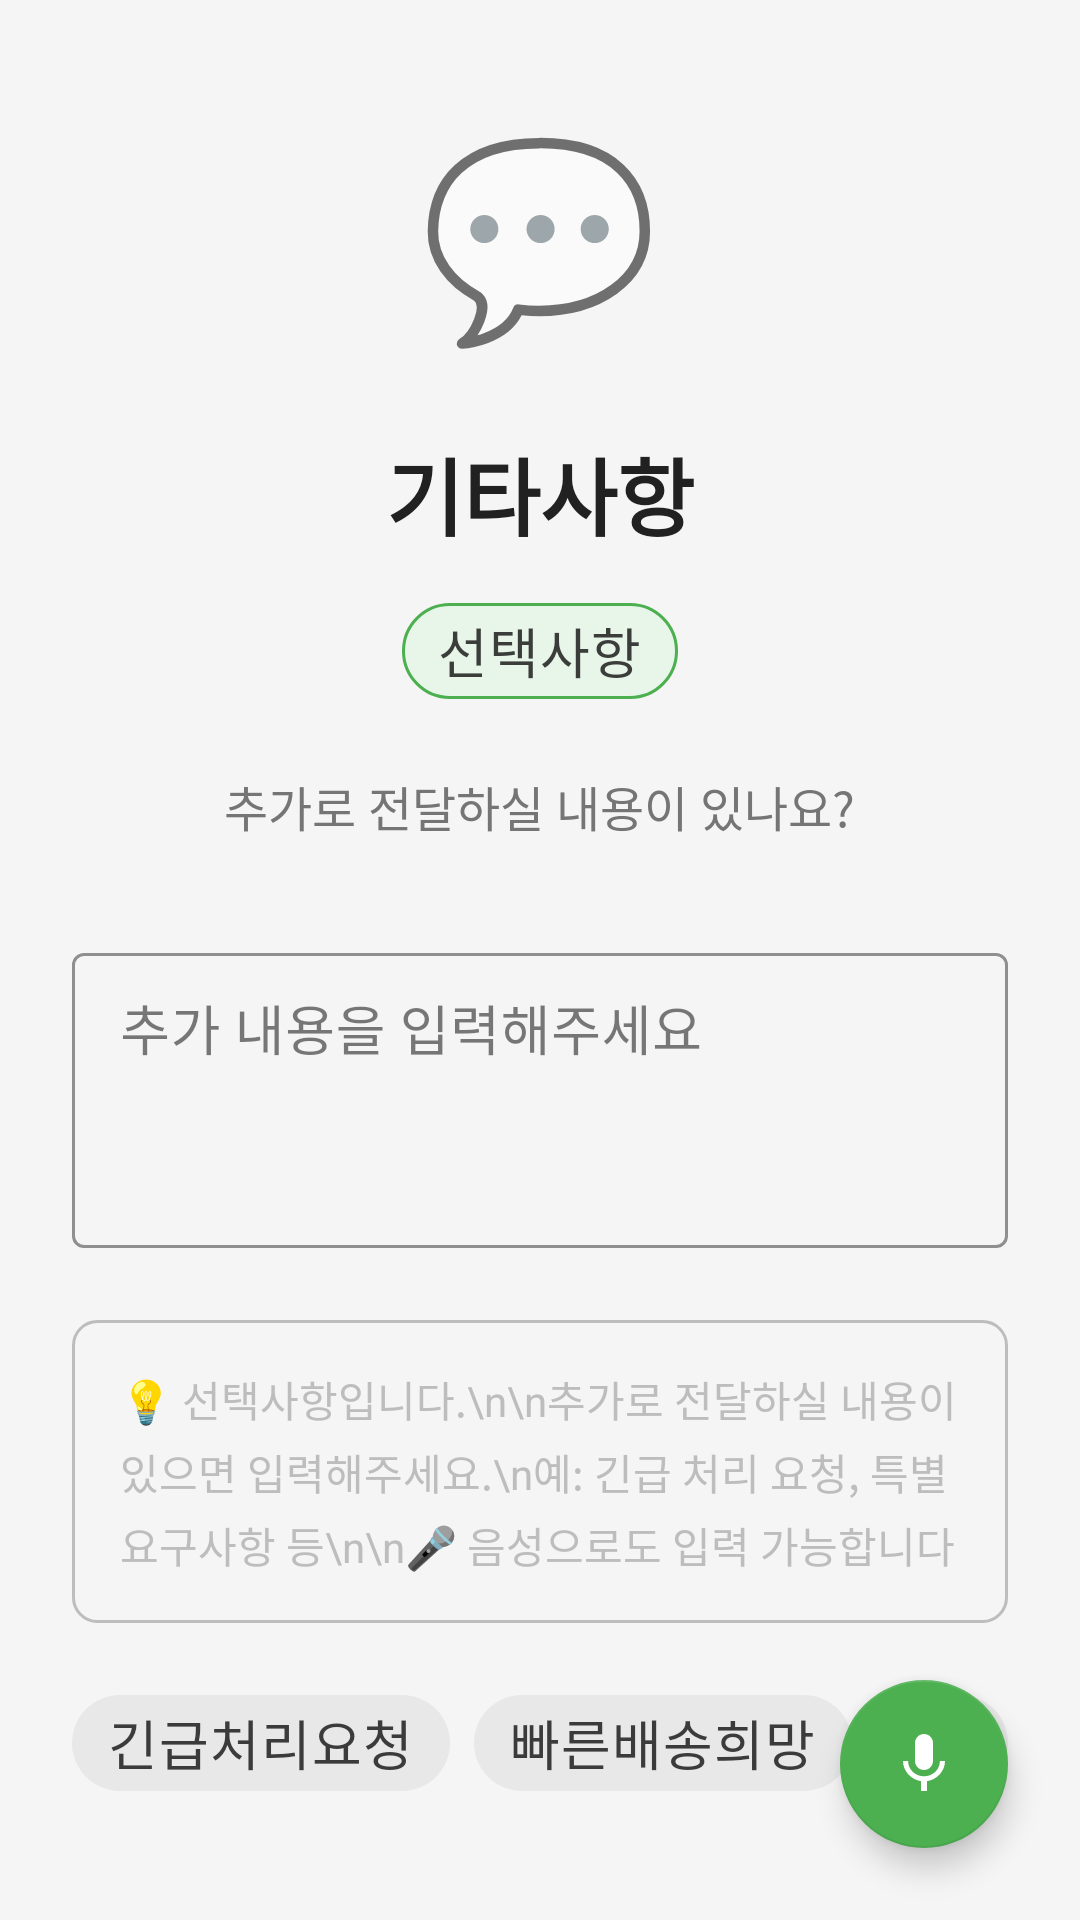

Here is an Android app screen rendered from its layout file. Give the layout XML and the strings, colors and styles it references.
<!-- AndroidManifest.xml: application theme Theme.PurchaseRequest -->
<!-- res/layout/fragment_note.xml -->
<?xml version="1.0" encoding="utf-8"?>
<androidx.coordinatorlayout.widget.CoordinatorLayout xmlns:android="http://schemas.android.com/apk/res/android"
    xmlns:app="http://schemas.android.com/apk/res-auto"
    android:layout_width="match_parent"
    android:layout_height="match_parent">

    <ScrollView
        android:layout_width="match_parent"
        android:layout_height="match_parent"
        android:fillViewport="true">

        <LinearLayout
            android:layout_width="match_parent"
            android:layout_height="wrap_content"
            android:orientation="vertical"
            android:padding="24dp"
            android:gravity="center">

            
            <TextView
                android:layout_width="wrap_content"
                android:layout_height="wrap_content"
                android:text="💬"
                android:textSize="64sp"
                android:layout_marginBottom="24dp" />

            
            <TextView
                android:layout_width="wrap_content"
                android:layout_height="wrap_content"
                android:text="기타사항"
                android:textSize="28sp"
                android:textStyle="bold"
                android:textColor="@color/text_primary"
                android:layout_marginBottom="8dp" />

            
            <com.google.android.material.chip.Chip
                android:layout_width="wrap_content"
                android:layout_height="wrap_content"
                android:text="선택사항"
                android:clickable="false"
                android:layout_marginBottom="16dp"
                app:chipBackgroundColor="@color/chip_optional_bg"
                app:chipStrokeColor="@color/chip_optional_stroke"
                app:chipStrokeWidth="1dp" />

            
            <TextView
                android:layout_width="wrap_content"
                android:layout_height="wrap_content"
                android:text="추가로 전달하실 내용이 있나요?"
                android:textSize="16sp"
                android:textColor="@color/text_secondary"
                android:layout_marginBottom="32dp" />

            
            <com.google.android.material.textfield.TextInputLayout
                android:layout_width="match_parent"
                android:layout_height="wrap_content"
                android:layout_marginBottom="16dp"
                style="@style/Widget.MaterialComponents.TextInputLayout.OutlinedBox"
                app:boxStrokeColor="@color/primary_color"
                app:hintTextColor="@color/primary_color">

                <com.google.android.material.textfield.TextInputEditText
                    android:id="@+id/etNote"
                    android:layout_width="match_parent"
                    android:layout_height="wrap_content"
                    android:hint="추가 내용을 입력해주세요"
                    android:inputType="textMultiLine"
                    android:minLines="3"
                    android:maxLines="5"
                    android:textSize="18sp"
                    android:padding="16dp"
                    android:gravity="top|start" />

            </com.google.android.material.textfield.TextInputLayout>

            
            <TextView
                android:id="@+id/tvOptional"
                android:layout_width="match_parent"
                android:layout_height="wrap_content"
                android:text="💡 선택사항입니다.\n\n추가로 전달하실 내용이 있으면 입력해주세요.\n예: 긴급 처리 요청, 특별 요구사항 등\n\n🎤 음성으로도 입력 가능합니다"
                android:textSize="14sp"
                android:textColor="@color/text_hint"
                android:padding="16dp"
                android:background="@drawable/optional_info_background"
                android:layout_marginTop="8dp"
                android:lineSpacingExtra="4dp" />

            
            <LinearLayout
                android:layout_width="match_parent"
                android:layout_height="wrap_content"
                android:orientation="horizontal"
                android:layout_marginTop="16dp"
                android:gravity="center">

                <com.google.android.material.chip.Chip
                    android:id="@+id/chipUrgent"
                    android:layout_width="wrap_content"
                    android:layout_height="wrap_content"
                    android:text="긴급처리요청"
                    style="@style/Widget.MaterialComponents.Chip.Choice"
                    android:layout_marginEnd="8dp" />

                <com.google.android.material.chip.Chip
                    android:id="@+id/chipDelivery"
                    android:layout_width="wrap_content"
                    android:layout_height="wrap_content"
                    android:text="빠른배송희망"
                    style="@style/Widget.MaterialComponents.Chip.Choice"
                    android:layout_marginEnd="8dp" />

                <com.google.android.material.chip.Chip
                    android:id="@+id/chipBudget"
                    android:layout_width="wrap_content"
                    android:layout_height="wrap_content"
                    android:text="예산협의필요"
                    style="@style/Widget.MaterialComponents.Chip.Choice" />

            </LinearLayout>

        </LinearLayout>

    </ScrollView>

    
    <com.google.android.material.floatingactionbutton.FloatingActionButton
        android:id="@+id/fabMic"
        android:layout_width="wrap_content"
        android:layout_height="wrap_content"
        android:layout_gravity="bottom|end"
        android:layout_margin="24dp"
        android:src="@drawable/ic_mic"
        app:backgroundTint="@color/primary_color"
        app:tint="@color/white" />

</androidx.coordinatorlayout.widget.CoordinatorLayout>
<!-- resources referenced by this layout -->
<resources>
  <color name="chip_optional_bg">#E8F5E9</color>
  <color name="chip_optional_stroke">#4CAF50</color>
  <color name="primary_color">#4CAF50</color>
  <color name="text_hint">#BDBDBD</color>
  <color name="text_primary">#212121</color>
  <color name="text_secondary">#757575</color>
  <color name="white">#FFFFFFFF</color>
  <!-- drawable ic_mic (drawable) -->
  <vector xmlns:android="http://schemas.android.com/apk/res/android"
      android:width="24dp"
      android:height="24dp"
      android:viewportWidth="24"
      android:viewportHeight="24">
      <path
          android:fillColor="#FFFFFF"
          android:pathData="M12,14c1.66,0 2.99,-1.34 2.99,-3L15,5c0,-1.66 -1.34,-3 -3,-3S9,3.34 9,5v6c0,1.66 1.34,3 3,3zM17.3,11c0,3 -2.54,5.1 -5.3,5.1S6.7,14 6.7,11L5,11c0,3.41 2.72,6.23 6,6.72L11,21h2v-3.28c3.28,-0.48 6,-3.3 6,-6.72h-1.7z" />
  </vector>
  <!-- drawable optional_info_background (drawable) -->
  <shape xmlns:android="http://schemas.android.com/apk/res/android">
      <solid android:color="#F5F5F5"/> 
      <corners android:radius="8dp"/>
      <stroke android:width="1dp" android:color="#BDBDBD"/> 
  </shape>
  <style name="Theme.PurchaseRequest" parent="Theme.MaterialComponents.DayNight.DarkActionBar">
          
          <item name="colorPrimary">@color/primary_color</item>
          <item name="colorPrimaryVariant">@color/success_color</item>
          <item name="colorOnPrimary">@color/white</item>
  
          
          <item name="colorSecondary">@color/secondary_color</item>
          <item name="colorSecondaryVariant">@color/info_color</item>
          <item name="colorOnSecondary">@color/white</item>
  
          
          <item name="android:colorBackground">@color/background_light</item>
          <item name="colorSurface">@color/background_white</item>
          <item name="colorOnBackground">@color/text_primary</item>
          <item name="colorOnSurface">@color/text_primary</item>
  
          
          <item name="android:statusBarColor">@color/primary_color</item>
          <item name="android:windowLightStatusBar">false</item>
          <item name="android:navigationBarColor">@color/background_white</item>
          <item name="android:windowLightNavigationBar" tools:targetApi="27">true</item>
  
          
          <item name="colorError">@color/error_color</item>
          <item name="colorOnError">@color/white</item>
  
          
          <item name="android:textColorPrimary">@color/text_primary</item>
          <item name="android:textColorSecondary">@color/text_secondary</item>
          <item name="android:textColorHint">@color/text_hint</item>
  
          
          <item name="colorControlNormal">@color/text_secondary</item>
          <item name="colorControlActivated">@color/primary_color</item>
          <item name="colorControlHighlight">@color/primary_color</item>
  
          
          <item name="android:textSize">18sp</item>
  
          
          <item name="android:windowBackground">@color/background_light</item>
          <item name="android:windowContentTransitions">true</item>
      </style>
  <color name="success_color">#4CAF50</color>
  <color name="secondary_color">#2196F3</color>
  <color name="info_color">#2196F3</color>
  <color name="background_light">#F5F5F5</color>
  <color name="background_white">#FFFFFF</color>
  <color name="error_color">#F44336</color>
</resources>
